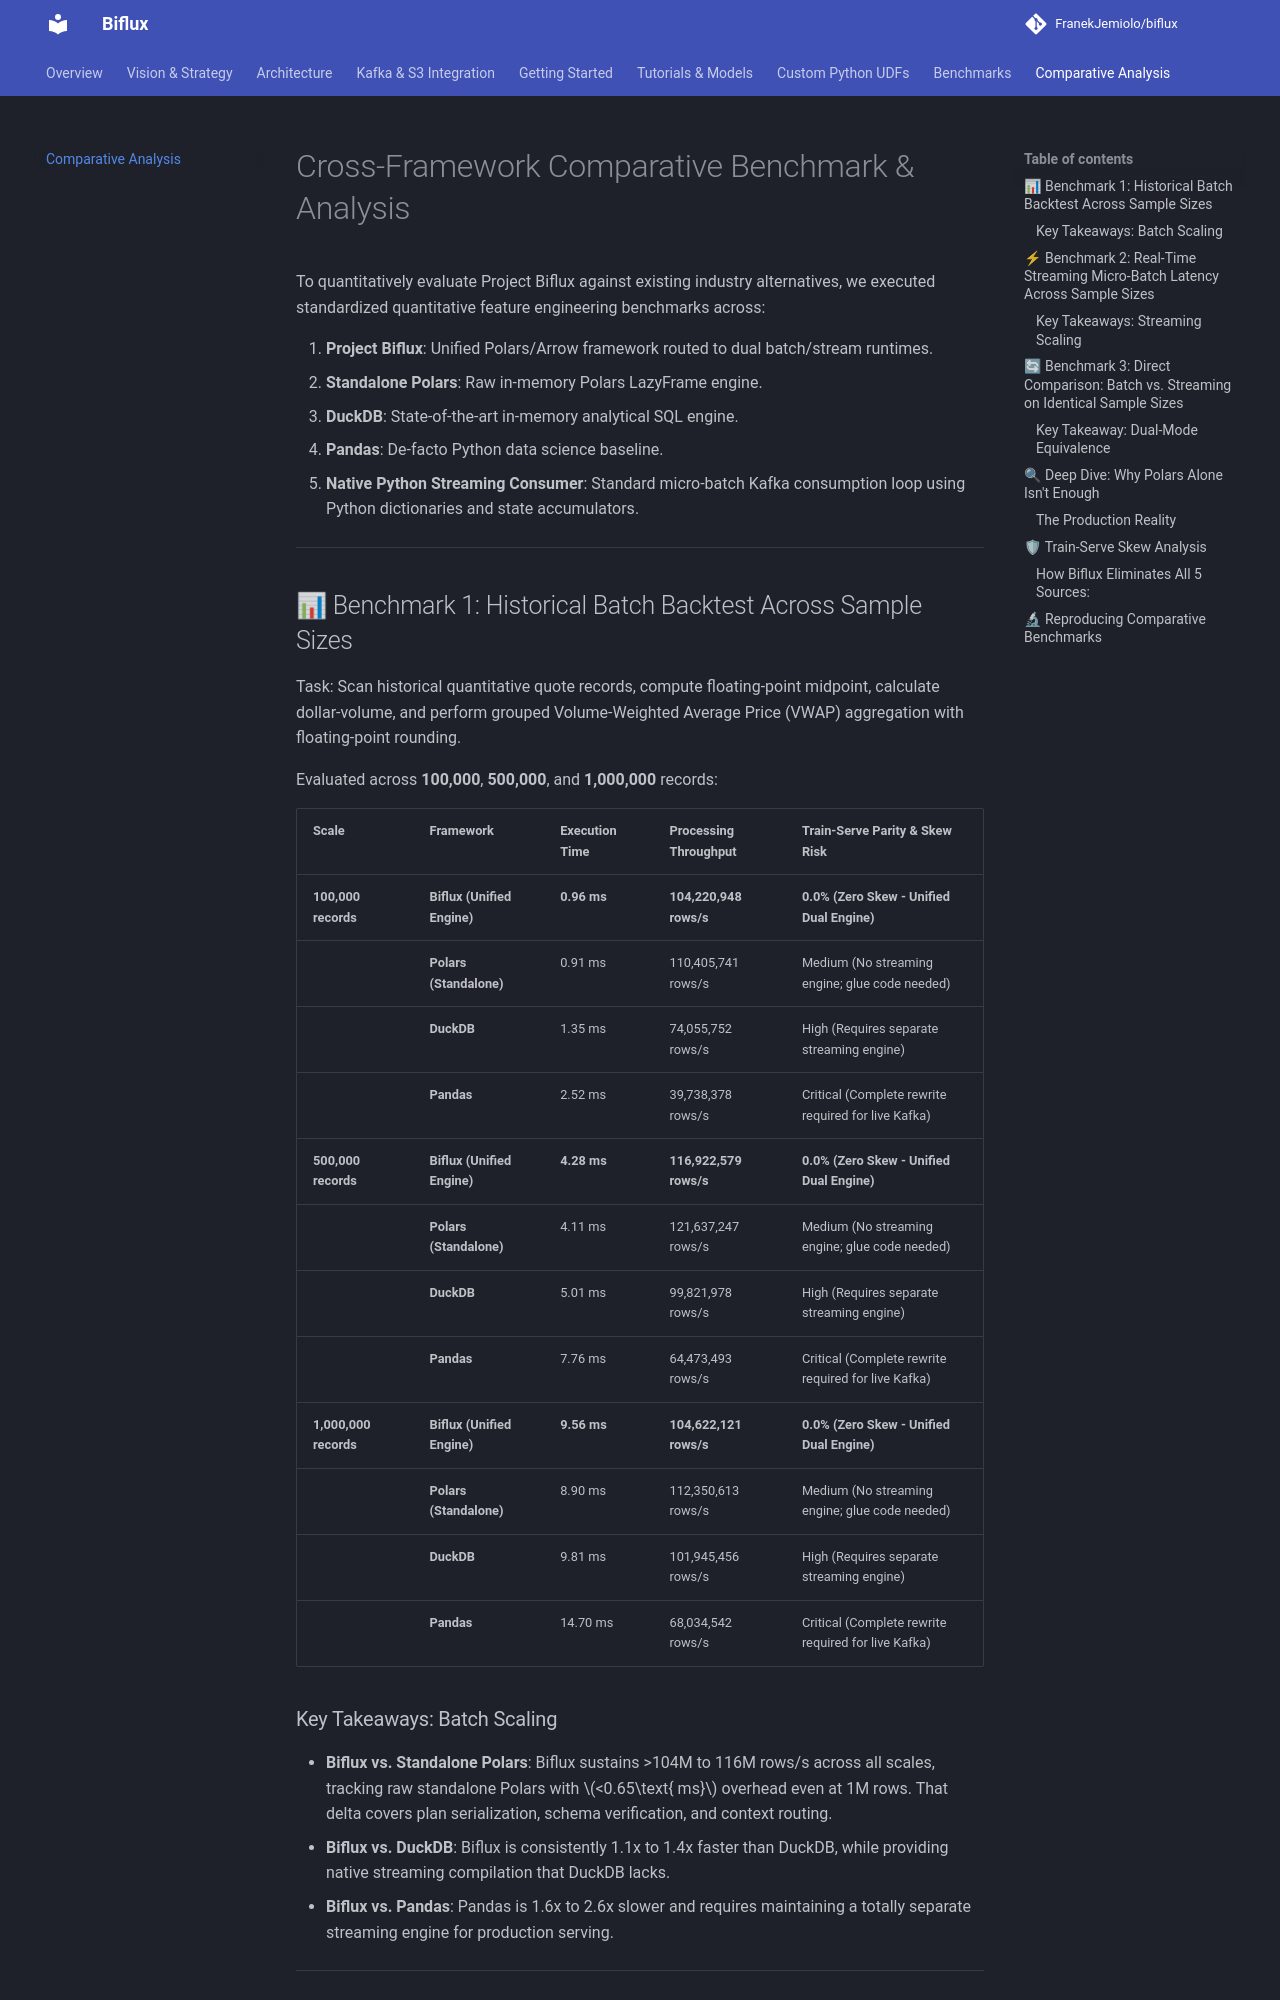

repository: FranekJemiolo/biflux · page: comparative_analysis/index.html · generator: mkdocs

# Cross-Framework Comparative Benchmark & Analysis

To quantitatively evaluate Project Biflux against existing industry alternatives, we executed standardized quantitative feature engineering benchmarks across:

1. **Project Biflux**: Unified Polars/Arrow framework routed to dual batch/stream runtimes.
2. **Standalone Polars**: Raw in-memory Polars LazyFrame engine.
3. **DuckDB**: State-of-the-art in-memory analytical SQL engine.
4. **Pandas**: De-facto Python data science baseline.
5. **Native Python Streaming Consumer**: Standard micro-batch Kafka consumption loop using Python dictionaries and state accumulators.

---

## 📊 Benchmark 1: Historical Batch Backtest Across Sample Sizes

Task: Scan historical quantitative quote records, compute floating-point midpoint, calculate dollar-volume, and perform grouped Volume-Weighted Average Price (VWAP) aggregation with floating-point rounding.

Evaluated across **100,000**, **500,000**, and **1,000,000** records:

| Scale | Framework | Execution Time | Processing Throughput | Train-Serve Parity & Skew Risk |
| :--- | :--- | :--- | :--- | :--- |
| **100,000 records** | **Biflux (Unified Engine)** | **0.96 ms** | **104,220,948 rows/s** | **0.0% (Zero Skew - Unified Dual Engine)** |
| | **Polars (Standalone)** | 0.91 ms | 110,405,741 rows/s | Medium (No streaming engine; glue code needed) |
| | **DuckDB** | 1.35 ms | 74,055,752 rows/s | High (Requires separate streaming engine) |
| | **Pandas** | 2.52 ms | 39,738,378 rows/s | Critical (Complete rewrite required for live Kafka) |
| **500,000 records** | **Biflux (Unified Engine)** | **4.28 ms** | **116,922,579 rows/s** | **0.0% (Zero Skew - Unified Dual Engine)** |
| | **Polars (Standalone)** | 4.11 ms | 121,637,247 rows/s | Medium (No streaming engine; glue code needed) |
| | **DuckDB** | 5.01 ms | 99,821,978 rows/s | High (Requires separate streaming engine) |
| | **Pandas** | 7.76 ms | 64,473,493 rows/s | Critical (Complete rewrite required for live Kafka) |
| **1,000,000 records**| **Biflux (Unified Engine)** | **9.56 ms** | **104,622,121 rows/s** | **0.0% (Zero Skew - Unified Dual Engine)** |
| | **Polars (Standalone)** | 8.90 ms | 112,350,613 rows/s | Medium (No streaming engine; glue code needed) |
| | **DuckDB** | 9.81 ms | 101,945,456 rows/s | High (Requires separate streaming engine) |
| | **Pandas** | 14.70 ms | 68,034,542 rows/s | Critical (Complete rewrite required for live Kafka) |

### Key Takeaways: Batch Scaling
- **Biflux vs. Standalone Polars**: Biflux sustains >104M to 116M rows/s across all scales, tracking raw standalone Polars with $<0.65\text{ ms}$ overhead even at 1M rows. That delta covers plan serialization, schema verification, and context routing.
- **Biflux vs. DuckDB**: Biflux is consistently 1.1x to 1.4x faster than DuckDB, while providing native streaming compilation that DuckDB lacks.
- **Biflux vs. Pandas**: Pandas is 1.6x to 2.6x slower and requires maintaining a totally separate streaming engine for production serving.

---
